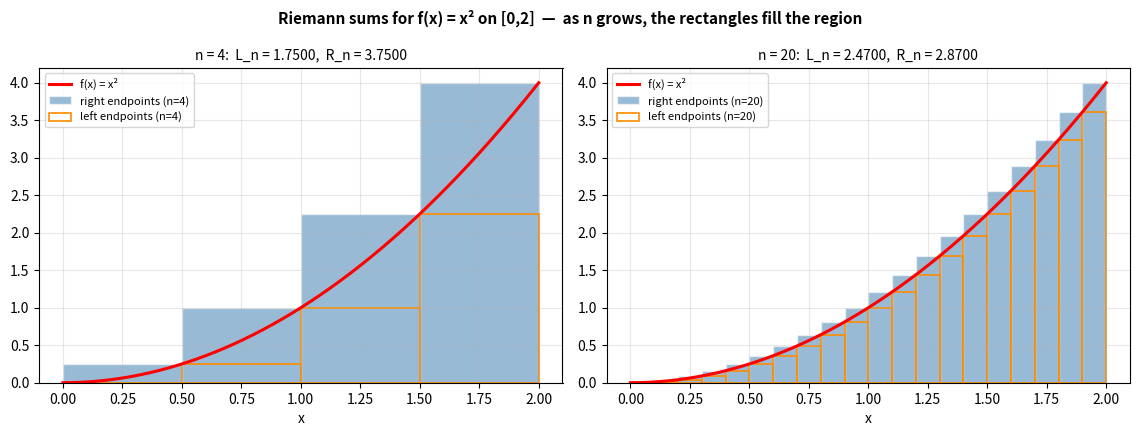
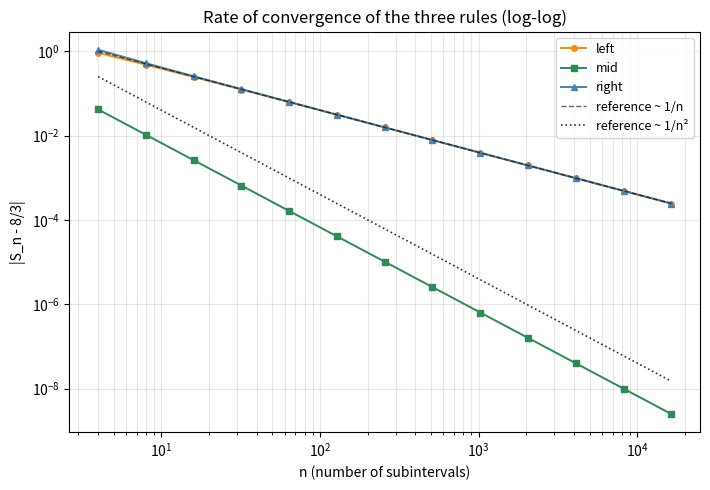
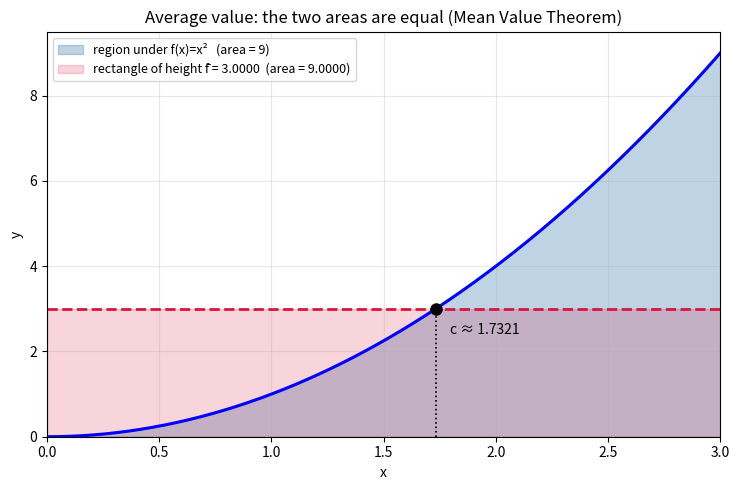

These figures' Python source, in order:
# ============================================================
# python_orismeno.py
# Chapter 14 — Definite Integral: Riemann Sums
# Matzakos, N. (2026). Elements of Linear Algebra, Differential & Integral Calculus. NewTech Publications.
# ============================================================
#
# LIBRARIES:
#   numpy       → vectorized Riemann sums (fast, no loops)
#   sympy       → symbolic sum and limit (from the definition)
#   scipy       → reference numerical integration
#   matplotlib  → bar, fill_between, loglog
#
# BASIC COMMANDS:
#   numpy.linspace(a, b, n+1)     → partition of [a,b]
#   numpy.sum(f(x)) * dx          → Riemann sum
#   sympy.summation(expr,(i,1,n)) → closed form of the sum
#   sympy.limit(expr, n, oo)      → limit as n → ∞
#   matplotlib.bar()              → Riemann rectangles
#   matplotlib.fill_between()     → shading of a region
#
# Book activity:
#   (a) riemann(f,a,b,n,rule) for f(x)=x² on [0,2], n=4,10,10²,10⁴
#   (b) visualization of the rectangles for n=4 and n=20
#   (c) rate of convergence on a log-log plot
#   (d) symbolically from the definition (sympy.summation, sympy.limit)
#   (e) properties: linearity, additivity, reversal, symmetries
#   (f) bounds for e^(x²) on [0,1] and tightening them
#   (g) average value of x² on [0,3] with fill_between
# ============================================================

import numpy as np
import sympy as sp
import matplotlib.pyplot as plt
from scipy.integrate import quad

print("=" * 62)
print(" Chapter 14: Definite Integral — Riemann Sums")
print("=" * 62)

EXACT = 8/3          # the exact value of ∫₀² x² dx


# ── A. (a) The function riemann(f, a, b, n, rule) ───────
def riemann(f, a, b, n, rule='left'):
    """Riemann sum of f on [a,b] with n subintervals.

    rule = 'left'  → left endpoints    x_(i-1)
    rule = 'mid'   → midpoints         (x_(i-1)+x_i)/2
    rule = 'right' → right endpoints   x_i
    Implemented with numpy (vectorized) — it handles n = 10^4 with ease.
    """
    edges = np.linspace(a, b, n + 1)
    dx = (b - a)/n
    if rule == 'left':
        pts = edges[:-1]
    elif rule == 'right':
        pts = edges[1:]
    elif rule == 'mid':
        pts = (edges[:-1] + edges[1:])/2
    else:
        raise ValueError("rule ∈ {'left', 'mid', 'right'}")
    return float(np.sum(f(pts)) * dx)


f = lambda z: z**2

print("\n──── A. (a) riemann(f, a, b, n, rule) for f(x)=x² on [0,2] ────")
print(f"  Exact value: ∫₀²x²dx = 8/3 = {EXACT:.10f}")
print(f"\n  {'n':>7} {'left':>14} {'mid':>14} {'right':>14}"
      f" {'|mid-8/3|':>12}")
for n in (4, 10, 10**2, 10**4):
    L = riemann(f, 0, 2, n, 'left')
    M = riemann(f, 0, 2, n, 'mid')
    R = riemann(f, 0, 2, n, 'right')
    print(f"  {n:>7d} {L:>14.8f} {M:>14.8f} {R:>14.8f} {abs(M-EXACT):>12.2e}")

print("\n  Check L_n < 8/3 < R_n for every n:")
for n in (4, 10, 10**2, 10**4):
    L = riemann(f, 0, 2, n, 'left')
    R = riemann(f, 0, 2, n, 'right')
    print(f"    n = {n:>6d}: {L:.8f} < {EXACT:.8f} < {R:.8f}  →  "
          f"{L < EXACT < R}")

# ── B. (b) Visualization of the Riemann rectangles ───────
print("\n──── B. (b) The Riemann rectangles for n = 4 and n = 20 ────")

fig, axes = plt.subplots(1, 2, figsize=(11.5, 4.4))
fig.suptitle("Riemann sums for f(x) = x² on [0,2]  —  "
             "as n grows, the rectangles fill the region",
             fontsize=11, fontweight='bold')

for ax, n in zip(axes, (4, 20)):
    edges = np.linspace(0, 2, n + 1)
    dx = 2/n
    ax.bar(edges[:-1], f(edges[1:]), width=dx, align='edge',
           color='steelblue', edgecolor='white', alpha=.55,
           label=f'right endpoints (n={n})')
    ax.bar(edges[:-1], f(edges[:-1]), width=dx, align='edge',
           color='none', edgecolor='darkorange', lw=1.2,
           label=f'left endpoints (n={n})')
    zz = np.linspace(0, 2, 400)
    ax.plot(zz, f(zz), 'r-', lw=2.2, label='f(x) = x²')
    L = riemann(f, 0, 2, n, 'left'); R = riemann(f, 0, 2, n, 'right')
    ax.set_title(f"n = {n}:  L_n = {L:.4f},  R_n = {R:.4f}", fontsize=10)
    ax.set_xlabel("x"); ax.legend(fontsize=8); ax.grid(alpha=.3)
    print(f"  n = {n:2d}: L_n = {L:.6f},  R_n = {R:.6f},  "
          f"gap between the bounds R_n - L_n = {R-L:.6f}")

plt.tight_layout()

# ── C. (c) Rate of convergence — log-log plot ──────────
print("\n──── C. (c) Rate of convergence (log-log) ────")

ns = np.array([2**k for k in range(2, 15)])          # 4 … 16384
errors = {}
for rule in ('left', 'mid', 'right'):
    errors[rule] = np.array([abs(riemann(f, 0, 2, int(n), rule) - EXACT)
                             for n in ns])

plt.figure(figsize=(7.2, 5))
styles = {'left': ('o-', 'darkorange'), 'mid': ('s-', 'seagreen'),
          'right': ('^-', 'steelblue')}
for rule in ('left', 'mid', 'right'):
    mk, col = styles[rule]
    plt.loglog(ns, errors[rule], mk, color=col, ms=4, lw=1.4,
               label=f"{rule}")
# Reference lines of slope -1 and -2
plt.loglog(ns, 4.0/ns, 'k--', lw=1, alpha=.6, label='reference ~ 1/n')
plt.loglog(ns, 4.0/ns**2, 'k:', lw=1.2, alpha=.8, label='reference ~ 1/n²')
plt.xlabel("n (number of subintervals)")
plt.ylabel("|S_n - 8/3|")
plt.title("Rate of convergence of the three rules (log-log)")
plt.legend(fontsize=9); plt.grid(alpha=.3, which='both')
plt.tight_layout()

print("  Slope of the line on the log-log plot (= -p, where error ~ n^(-p)):")
for rule in ('left', 'mid', 'right'):
    slope = np.polyfit(np.log(ns), np.log(errors[rule]), 1)[0]
    print(f"    {rule:>5s}: slope = {slope:+.4f}  →  error ~ n^({slope:.2f})"
          f"   [order p ≈ {abs(slope):.0f}]")
print("  ⇒ left/right converge like 1/n, mid like 1/n².")

# ── D. (d) Symbolically, from the definition ────────────
print("\n──── D. (d) Symbolically from the definition (no antiderivative) ────")

i = sp.symbols('i', integer=True, positive=True)
n = sp.symbols('n', integer=True, positive=True)

# dx = 2/n, right endpoints x_i = 2i/n
R_n = sp.factor(sp.simplify(sp.summation((2*i/n)**2 * (2/n), (i, 1, n))))
L_n = sp.factor(sp.simplify(sp.summation((2*(i-1)/n)**2 * (2/n), (i, 1, n))))
M_n = sp.factor(sp.simplify(sp.summation(((2*i-1)/n)**2 * (2/n), (i, 1, n))))

print(f"  Sum i² = {sp.factor(sp.summation(i**2, (i, 1, n)))}")
print(f"  R_n = {R_n}")
print(f"  L_n = {L_n}")
print(f"  M_n = {M_n}")
print(f"  lim R_n = {sp.limit(R_n, n, sp.oo)}   [EXPECTED 8/3]")
print(f"  lim L_n = {sp.limit(L_n, n, sp.oo)}")
print(f"  lim M_n = {sp.limit(M_n, n, sp.oo)}")

xs_ = sp.symbols('x')
print(f"  Verification with sympy.integrate: "
      f"∫₀²x²dx = {sp.integrate(xs_**2, (xs_, 0, 2))}")

# ── E. (e) Properties — numerical verification ──────────
print("\n──── E. (e) Properties of the definite integral ────")

Q = lambda g, a, b: quad(g, a, b)[0]      # numerical ∫_a^b g

# Linearity
lhs = Q(lambda z: 3*z**2 + 5*np.sin(z), 0, 1)
rhs = 3*Q(lambda z: z**2, 0, 1) + 5*Q(np.sin, 0, 1)
print(f"  Linearity  : ∫₀¹(3x²+5sin x) = {lhs:.12f}")
print(f"               3∫₀¹x² + 5∫₀¹sin x = {rhs:.12f}"
      f"   |difference| = {abs(lhs-rhs):.2e}")

# Additivity over intervals
whole = Q(lambda z: z**2, 0, 3)
split = Q(lambda z: z**2, 0, 1) + Q(lambda z: z**2, 1, 3)
print(f"  Additivity : ∫₀³x² = {whole:.12f} ,  ∫₀¹+∫₁³ = {split:.12f}"
      f"   |difference| = {abs(whole-split):.2e}")

# Reversal of the limits
fwd = Q(lambda z: z**2, 1, 4)
bwd = Q(lambda z: z**2, 4, 1)
print(f"  Reversal   : ∫₁⁴x² = {fwd:.12f} ,  ∫₄¹x² = {bwd:.12f}"
      f"   sum = {fwd+bwd:.2e}")

# Symmetries
odd = Q(lambda z: z**3, -2, 2)
even_full = Q(lambda z: z**2, -2, 2)
even_half = 2*Q(lambda z: z**2, 0, 2)
print(f"  Odd        : ∫₋₂²x³ = {odd:.2e}   [EXPECTED 0]")
print(f"  Even       : ∫₋₂²x² = {even_full:.12f} ,  "
      f"2∫₀²x² = {even_half:.12f}   |difference| = {abs(even_full-even_half):.2e}")

# ── F. (f) Bounds for f(x) = e^(x²) on [0,1] ───────────
print("\n──── F. (f) Bounds for f(x) = e^(x²) on [0,1] ────")

g = lambda z: np.exp(z**2)
I_exact = Q(g, 0, 1)
print(f"  ∫₀¹ e^(x²) dx = {I_exact:.12f}   (quad)")
print(f"  f is increasing on [0,1] (f' = 2x·e^(x²) ≥ 0),")
print(f"  so m = f(0) = {g(0.0):.6f} and M = f(1) = e = {g(1.0):.6f}.")
print(f"  Crude bound: {g(0.0):.6f} ≤ ∫ ≤ {g(1.0):.6f}   →  "
      f"{g(0.0) <= I_exact <= g(1.0)}")

print("\n  Tightening by splitting [0,1] into k equal subintervals")
print("  (on each one m_j = f(left endpoint), M_j = f(right endpoint)):")
print(f"  {'k':>3} {'lower bound':>16} {'upper bound':>16} {'width':>12}"
      f" {'contains the integral?':>24}")
for k in (1, 2, 4, 8):
    e_ = np.linspace(0, 1, k + 1)
    h = 1/k
    lower = float(np.sum(g(e_[:-1])) * h)     # f increasing ⇒ min at the left
    upper = float(np.sum(g(e_[1:])) * h)      #               max at the right
    print(f"  {k:>3d} {lower:>16.10f} {upper:>16.10f} {upper-lower:>12.6f}"
          f" {str(lower <= I_exact <= upper):>24s}")

print("\n  Comparison: on [0,1] we have x² ≤ x, so e^(x²) ≤ e^x.")
I_ex = Q(np.exp, 0, 1)
print(f"    ∫₀¹e^(x²)dx = {I_exact:.12f}   ≤   ∫₀¹e^x dx = {I_ex:.12f}"
      f"   →  {I_exact <= I_ex}")

# ── G. (g) Average value of f(x) = x² on [0,3] ──────────
print("\n──── G. (g) Average value of f(x) = x² on [0,3] ────")

N_big = 10**4
I_riem = riemann(f, 0, 3, N_big, 'mid')
fbar = I_riem / (3 - 0)
print(f"  ∫₀³x²dx ≈ {I_riem:.10f} (midpoint Riemann sum, n = {N_big})"
      f"   [exact: 9]")
print(f"  Average value f̄ = ∫₀³f/(b-a) ≈ {fbar:.10f}   [EXPECTED 3]")

xi = np.sqrt(fbar)
print(f"  MVT: f(c) = f̄  ⇒  c = √f̄ ≈ {xi:.10f}   [EXPECTED √3 ≈ "
      f"{np.sqrt(3):.10f}]")
print(f"  Area of the rectangle f̄·(b-a) = {fbar*3:.10f}  versus  "
      f"∫₀³f = {I_riem:.10f}   |difference| = {abs(fbar*3 - I_riem):.2e}")

zz = np.linspace(0, 3, 400)
plt.figure(figsize=(7.5, 5))
plt.fill_between(zz, 0, f(zz), color='steelblue', alpha=.35,
                 label="region under f(x)=x²   (area = 9)")
plt.fill_between([0, 3], 0, [fbar, fbar], color='crimson', alpha=.18,
                 label=f"rectangle of height f̄ = {fbar:.4f}  "
                       f"(area = {fbar*3:.4f})")
plt.plot(zz, f(zz), 'b-', lw=2.2)
plt.axhline(fbar, color='crimson', lw=2, ls='--')
plt.plot([xi], [fbar], 'ko', ms=8, zorder=5)
plt.annotate(f"c ≈ {xi:.4f}", (xi, fbar), textcoords="offset points",
             xytext=(10, -18), fontsize=10)
plt.vlines(xi, 0, fbar, color='k', ls=':', lw=1.2)
plt.xlabel("x"); plt.ylabel("y"); plt.xlim(0, 3); plt.ylim(0, 9.5)
plt.title("Average value: the two areas are equal (Mean Value Theorem)")
plt.legend(fontsize=9, loc='upper left'); plt.grid(alpha=.3)
plt.tight_layout()

print("\n✓ Chapter 14 completed.")
plt.show()
